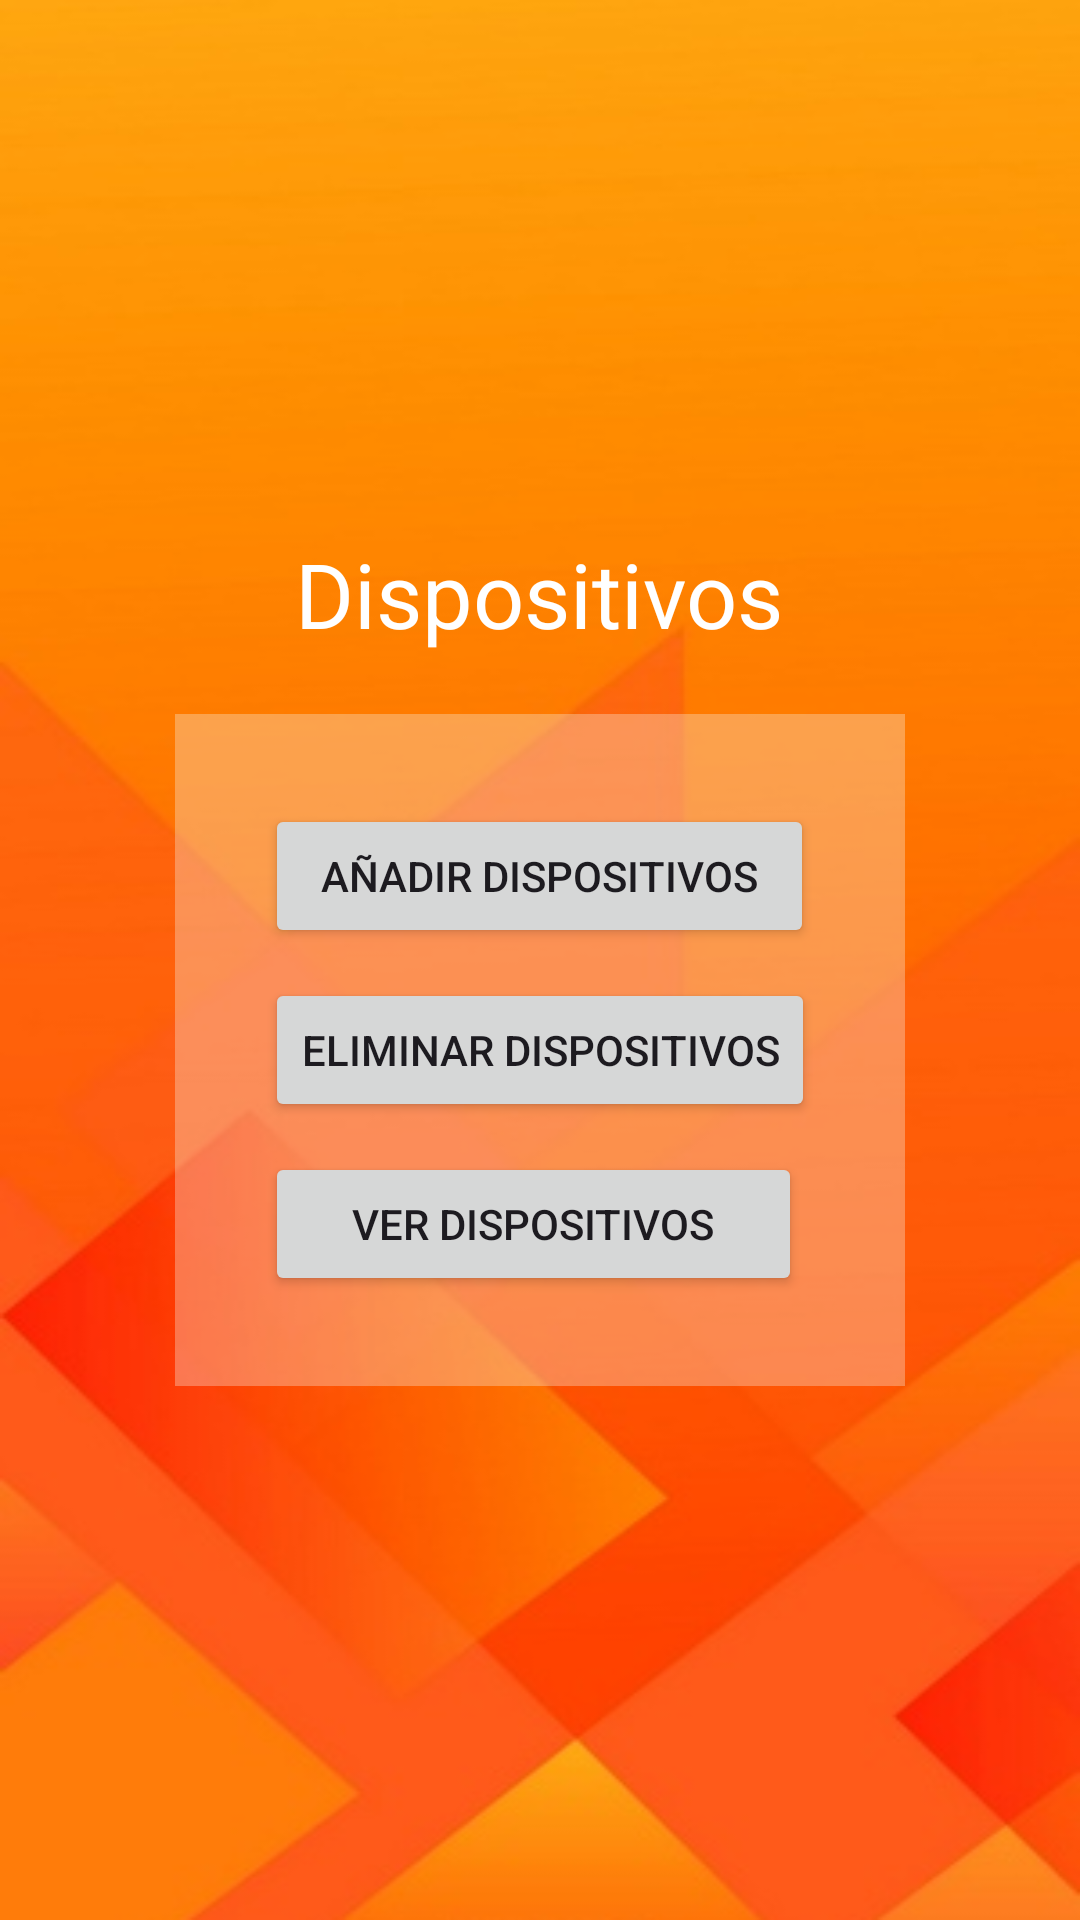

Layout XML and referenced resources for this Android screen:
<!-- AndroidManifest.xml: application theme Theme.Warm_Eva2 -->
<!-- res/layout/fragment_dispositivos.xml -->
<?xml version="1.0" encoding="utf-8"?>
<LinearLayout xmlns:android="http://schemas.android.com/apk/res/android"
    xmlns:app="http://schemas.android.com/apk/res-auto"
    xmlns:tools="http://schemas.android.com/tools"
    android:layout_width="match_parent"
    android:layout_height="match_parent"
    android:orientation="vertical"
    android:gravity="center"
    android:background="@drawable/warm01lol">

    
    <TextView
        android:layout_width="wrap_content"
        android:layout_height="wrap_content"
        android:text="Dispositivos"
        android:textSize="30sp"
        android:textColor="@android:color/white"
        android:layout_marginBottom="20dp"/>

    <LinearLayout
        android:layout_width="wrap_content"
        android:layout_height="wrap_content"
        android:orientation="vertical"
        android:background="@color/fondo_inicio"
        android:padding="30dp">

        <Button
            android:layout_width="183dp"
            android:layout_height="wrap_content"
            android:layout_marginBottom="10dp"
            android:text="Añadir Dispositivos" />

        <Button
            android:layout_width="wrap_content"
            android:layout_height="wrap_content"
            android:layout_marginBottom="10dp"
            android:text="Eliminar Dispositivos" />

        <Button
            android:layout_width="179dp"
            android:layout_height="wrap_content"
            android:text="Ver Dispositivos" />

    </LinearLayout>
</LinearLayout>
<!-- resources referenced by this layout -->
<resources>
  <color name="fondo_inicio">#51F6F5EF</color>
  <!-- drawable warm01lol: png bitmap (drawable, 96370 bytes) -->
  <style name="Theme.Warm_Eva2" parent="Base.Theme.Warm_Eva2" />
  <style name="Base.Theme.Warm_Eva2" parent="Theme.Material3.DayNight.NoActionBar">
          
          
      </style>
</resources>
